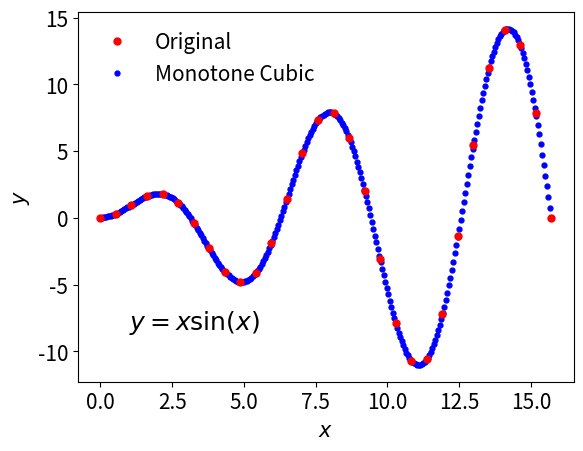

This chart was generated by the following Python code:
#!/usr/bin/env python3
import numpy as np

class cubicHermiteSpline:
    def __init__ (self, xvec, yvec, mvec):
        self._xvec = np.array(xvec)
        self._yvec = np.array(yvec)
        self._mvec = np.array(mvec)
        self._interp_f = lambda t, idx : (2.*t**3 - 3.*t**2 + 1.)*self._yvec[idx] +\
            (t**3 - 2*t**2 + t)*(self._xvec[idx+1] - self._xvec[idx])*self._mvec[idx] +\
            (-2*t**3 + 3*t**2)*self._yvec[idx + 1] + (t**3 - t**2)*(self._xvec[idx+1] -\
            self._xvec[idx])*self._mvec[idx+1]

    def __call__ (self, x):
        idx = self._binary_search(x)
        if idx == len(self._xvec) - 1: return self._yvec[-1]
        t = (x - self._xvec[idx])/(self._xvec[idx+1] - self._xvec[idx])
        return self._interp_f(t, idx)

    def _binary_search (self, x):
        assert(self._xvec[0] <= x and x <= self._xvec[-1])
        idx_l = 0
        idx_r = len(self._xvec) - 1
        idx = int(len(self._xvec)/2)
        boundary_check = lambda idx : (self._xvec[idx] <= x and x < self._xvec[idx+1])
        while(True):
            if (idx_r - idx_l) == 1:
                if boundary_check(idx): return idx
                else: return idx + 1
            if boundary_check(idx): return idx
            elif self._xvec[idx + 1] <= x:
                idx_l = idx
                idx = int((idx_r - idx_l)/2 + idx_l)
            else: # x < xVec[idx]
                idx_r = idx
                idx = int((idx_r - idx_l)/2 + idx_l)

class mCubicInterp (cubicHermiteSpline):
    def __init__(self, xVec, yVec):
        assert(len(xVec) == len(yVec))
        size = len(xVec)
        delta = np.zeros([size])
        mVec = np.zeros_like(delta)
        for i in range(size-1): delta[i] = (yVec[i+1] - yVec[i])/(xVec[i+1] - xVec[i])
        for i in range(1,size-1): mVec[i] = (delta[i-1] + delta[i])/2.
        mVec[0] = delta[0]
        mVec[size-1] = delta[size-2]
        for i in range(size-1):
            if np.abs(delta[i]) < 1e-30:
                mVec[i] = 0; mVec[i+1] = 0
        super(__class__, self).__init__(xVec, yVec, mVec)

if __name__ == "__main__":
    import matplotlib.pyplot as plt
    x0 = np.linspace(0, np.pi*5, 30)
    y0 = np.sin(x0)*x0
    interpolator = mCubicInterp(x0, y0)
    x1 = np.linspace(0, np.pi*5, 300)
    y1 = np.array([interpolator(x) for x in x1])
    # plot the results on the graph through matplotlib
    plt.plot(x0, y0, marker = 'o', color = 'r', label = 'Original', markersize = 5, linestyle = 'None', zorder = 3)
    plt.plot(x1, y1, marker = 'o', color = 'b', label = 'Monotone Cubic', markersize = 3.5, linestyle = 'None')
    fontsize = 15
    plt.xlabel(r'$x$', fontsize = fontsize)
    plt.ylabel(r'$y$', fontsize = fontsize)
    plt.legend(loc = 'upper left', fontsize = fontsize, edgecolor = 'None')
    plt.tick_params(labelsize = fontsize)
    plt.text(1, -8.3, r'$y=x\mathrm{sin}(x)$', fontsize = fontsize+3)
    plt.show()
    #plt.savefig('mcubic.pdf', dpi = 100, bbox_inches = 'tight')
